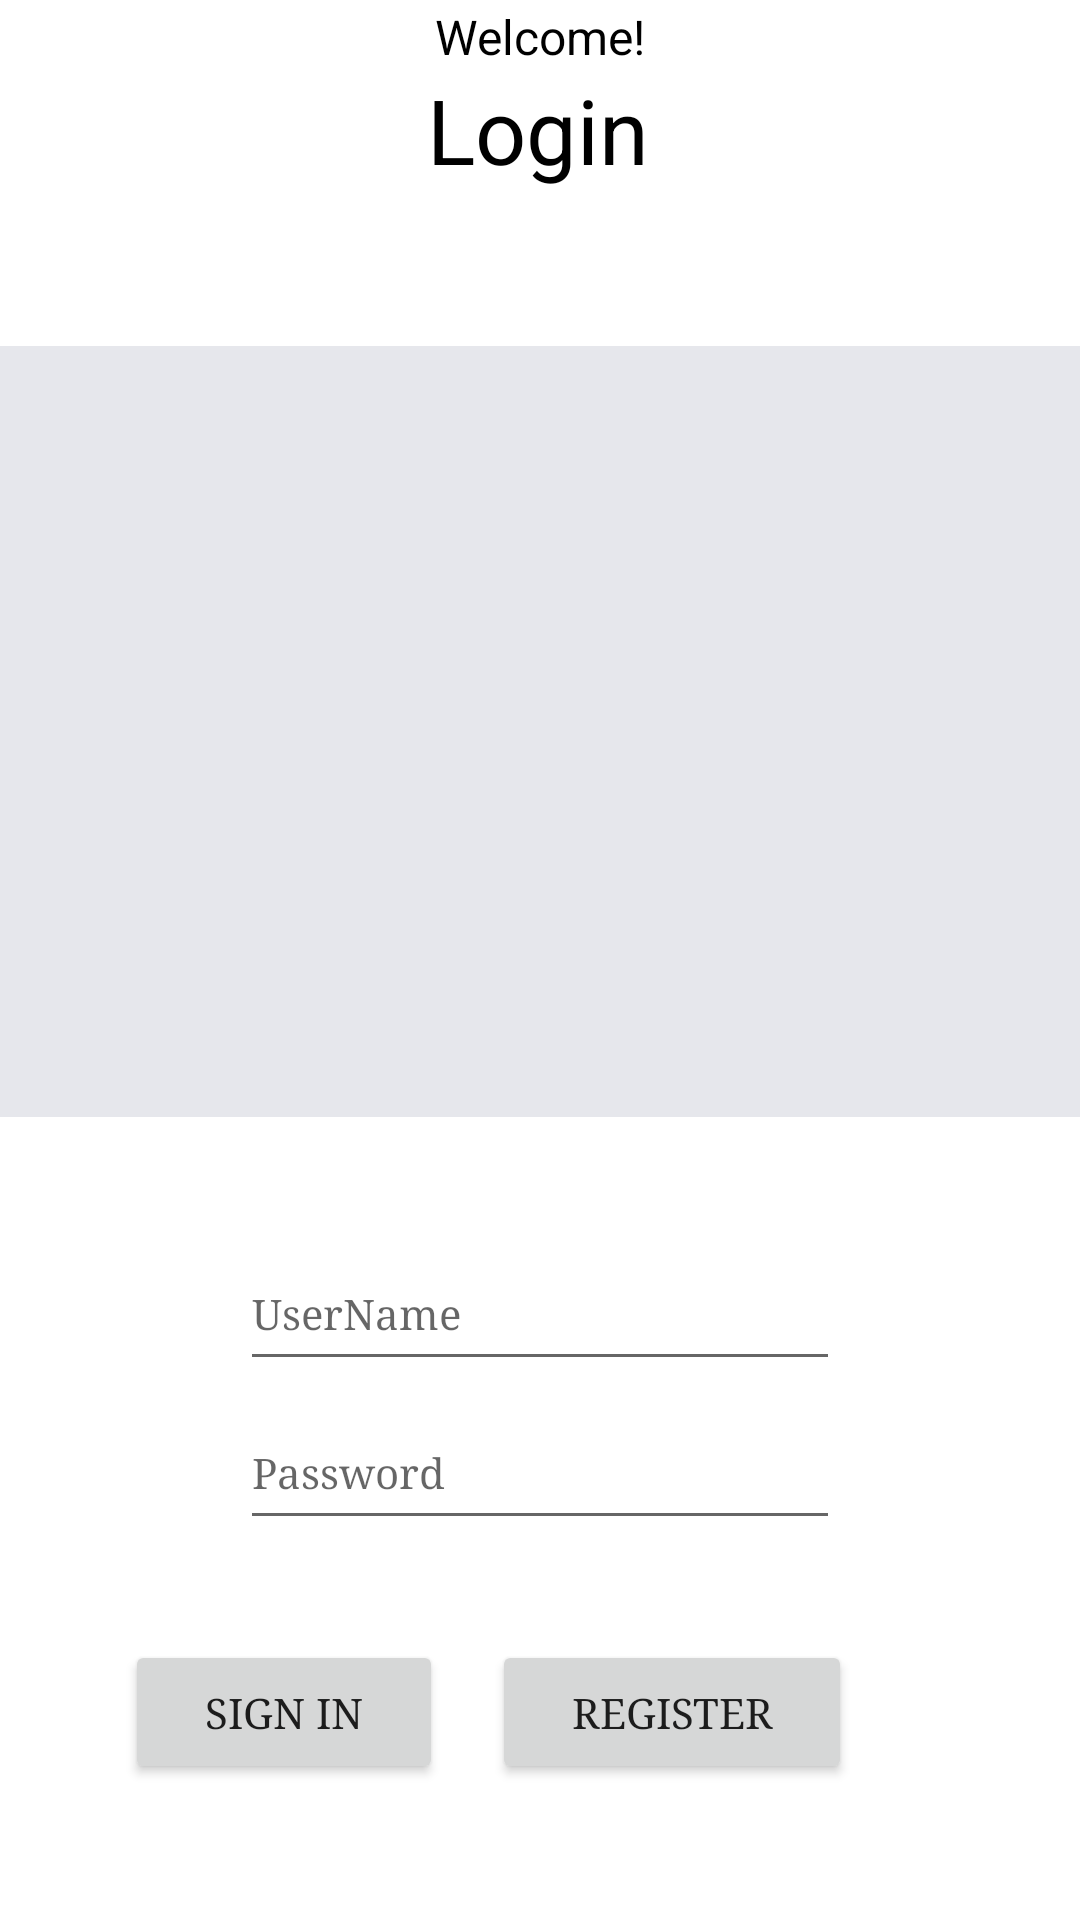

Layout XML and referenced resources for this Android screen:
<!-- AndroidManifest.xml: application theme Theme.LoginAppRegistrer -->
<!-- res/layout/fragment_login.xml -->
<?xml version="1.0" encoding="utf-8"?>
<androidx.constraintlayout.widget.ConstraintLayout xmlns:android="http://schemas.android.com/apk/res/android"
    xmlns:app="http://schemas.android.com/apk/res-auto"
    xmlns:tools="http://schemas.android.com/tools"
    android:layout_width="match_parent"
    android:layout_height="match_parent"
    android:background="#17FFFFFF"
    tools:context="com.example.loginappregistrer.presentation.ui.UserLogin.Login">


        <EditText
            android:id="@+id/username"
            android:layout_width="0dp"
            android:layout_height="wrap_content"
            android:layout_marginStart="80dp"
            android:layout_marginTop="40dp"
            android:layout_marginEnd="80dp"
            android:ems="10"
            android:fontFamily="serif"
            android:hint="@string/username"
            android:importantForAutofill="no"
            android:inputType="textPersonName"
            android:minHeight="48dp"
            android:textSize="14sp"
            app:layout_constraintEnd_toEndOf="parent"
            app:layout_constraintHorizontal_bias="0.0"
            app:layout_constraintStart_toStartOf="parent"
            app:layout_constraintTop_toBottomOf="@+id/imageView" />

        <EditText
            android:id="@+id/password"
            android:layout_width="0dp"
            android:layout_height="wrap_content"
            android:layout_marginStart="80dp"
            android:layout_marginTop="5dp"
            android:layout_marginEnd="80dp"
            android:ems="10"
            android:fontFamily="serif"
            android:hint="@string/prompt_password"
            android:importantForAutofill="no"
            android:inputType="textPassword"
            android:minHeight="48dp"
            android:textSize="14sp"
            app:layout_constraintEnd_toEndOf="parent"
            app:layout_constraintHorizontal_bias="0.0"
            app:layout_constraintStart_toStartOf="parent"
            app:layout_constraintTop_toBottomOf="@+id/username" />

        <Button
            android:id="@+id/login"
            android:layout_width="106dp"
            android:layout_height="48dp"
            android:layout_gravity="start"
            android:fontFamily="serif"
            android:text="@string/action_sign_in"
            app:layout_constraintBottom_toBottomOf="parent"
            app:layout_constraintEnd_toStartOf="@+id/register"
            app:layout_constraintHorizontal_bias="0.716"
            app:layout_constraintStart_toStartOf="parent"
            app:layout_constraintTop_toBottomOf="@+id/password"
            app:layout_constraintVertical_bias="0.422" />

        <Button
            android:id="@+id/register"
            android:layout_width="120dp"
            android:layout_height="48dp"
            android:layout_gravity="start"
            android:layout_marginEnd="76dp"
            android:fontFamily="serif"
            android:text="@string/action_register"
            app:layout_constraintBottom_toBottomOf="parent"
            app:layout_constraintEnd_toEndOf="parent"
            app:layout_constraintTop_toBottomOf="@+id/password"
            app:layout_constraintVertical_bias="0.422" />

        <ProgressBar
            android:id="@+id/loading"
            android:layout_width="wrap_content"
            android:layout_height="wrap_content"
            android:layout_gravity="center"
            android:layout_marginStart="32dp"
            android:layout_marginTop="64dp"
            android:layout_marginEnd="32dp"
            android:layout_marginBottom="64dp"
            android:fontFamily="serif"
            android:visibility="gone"
            app:layout_constraintBottom_toBottomOf="parent"
            app:layout_constraintStart_toStartOf="@+id/password"
            app:layout_constraintTop_toTopOf="parent"
            app:layout_constraintVertical_bias="0.3" />

        <ImageView
            android:id="@+id/imageView"
            android:layout_width="417dp"
            android:layout_height="257dp"
            android:background="#52B2B5C5"
            android:src="@drawable/bankpay"
            app:layout_constraintBottom_toBottomOf="parent"
            app:layout_constraintEnd_toEndOf="parent"
            app:layout_constraintHorizontal_bias="0.497"
            app:layout_constraintStart_toStartOf="parent"
            app:layout_constraintTop_toTopOf="parent"
            app:layout_constraintVertical_bias="0.301" />

        <TextView
            android:id="@+id/text_login"
            android:layout_width="wrap_content"
            android:layout_height="wrap_content"
            android:layout_gravity="center"
            android:text="@string/welcome"
            android:textColor="@color/black"
            android:textSize="16sp"
            app:layout_constraintBottom_toTopOf="@+id/textView3"
            app:layout_constraintEnd_toEndOf="parent"
            app:layout_constraintStart_toStartOf="parent" />

        <TextView
            android:id="@+id/textView3"
            android:layout_width="wrap_content"
            android:layout_height="wrap_content"
            android:layout_gravity="center"
            android:layout_marginBottom="52dp"
            android:text="@string/login"
            android:textColor="@color/black"
            android:textSize="30dp"
            app:layout_constraintBottom_toTopOf="@+id/imageView"
            app:layout_constraintEnd_toEndOf="parent"
            app:layout_constraintHorizontal_bias="0.498"
            app:layout_constraintStart_toStartOf="parent" />

</androidx.constraintlayout.widget.ConstraintLayout>
<!-- resources referenced by this layout -->
<resources>
  <string name="action_register">register</string>
  <string name="action_sign_in">Sign in</string>
  <string name="login">Login</string>
  <string name="prompt_password">Password</string>
  <string name="username">UserName</string>
  <string name="welcome">"Welcome!"</string>
  <style name="Theme.LoginAppRegistrer" parent="Theme.MaterialComponents.DayNight.DarkActionBar">
          
          <item name="colorPrimary">#607D8B</item>
          <item name="colorPrimaryVariant">#CFD8DC</item>
          <item name="colorOnPrimary">#ECEFF1</item>
          
          <item name="colorSecondary">#B0BEC5</item>
          <item name="colorSecondaryVariant">#90A4AE</item>
          <item name="colorOnSecondary">#263238</item>
          
          <item name="android:statusBarColor" tools:targetApi="l">?attr/colorPrimaryVariant</item>
          
      </style>
  <!-- not gathered from this repository: default colours our renderer supplied (Android Studio template values) -->
  <color name="black">#FF000000</color>
</resources>
